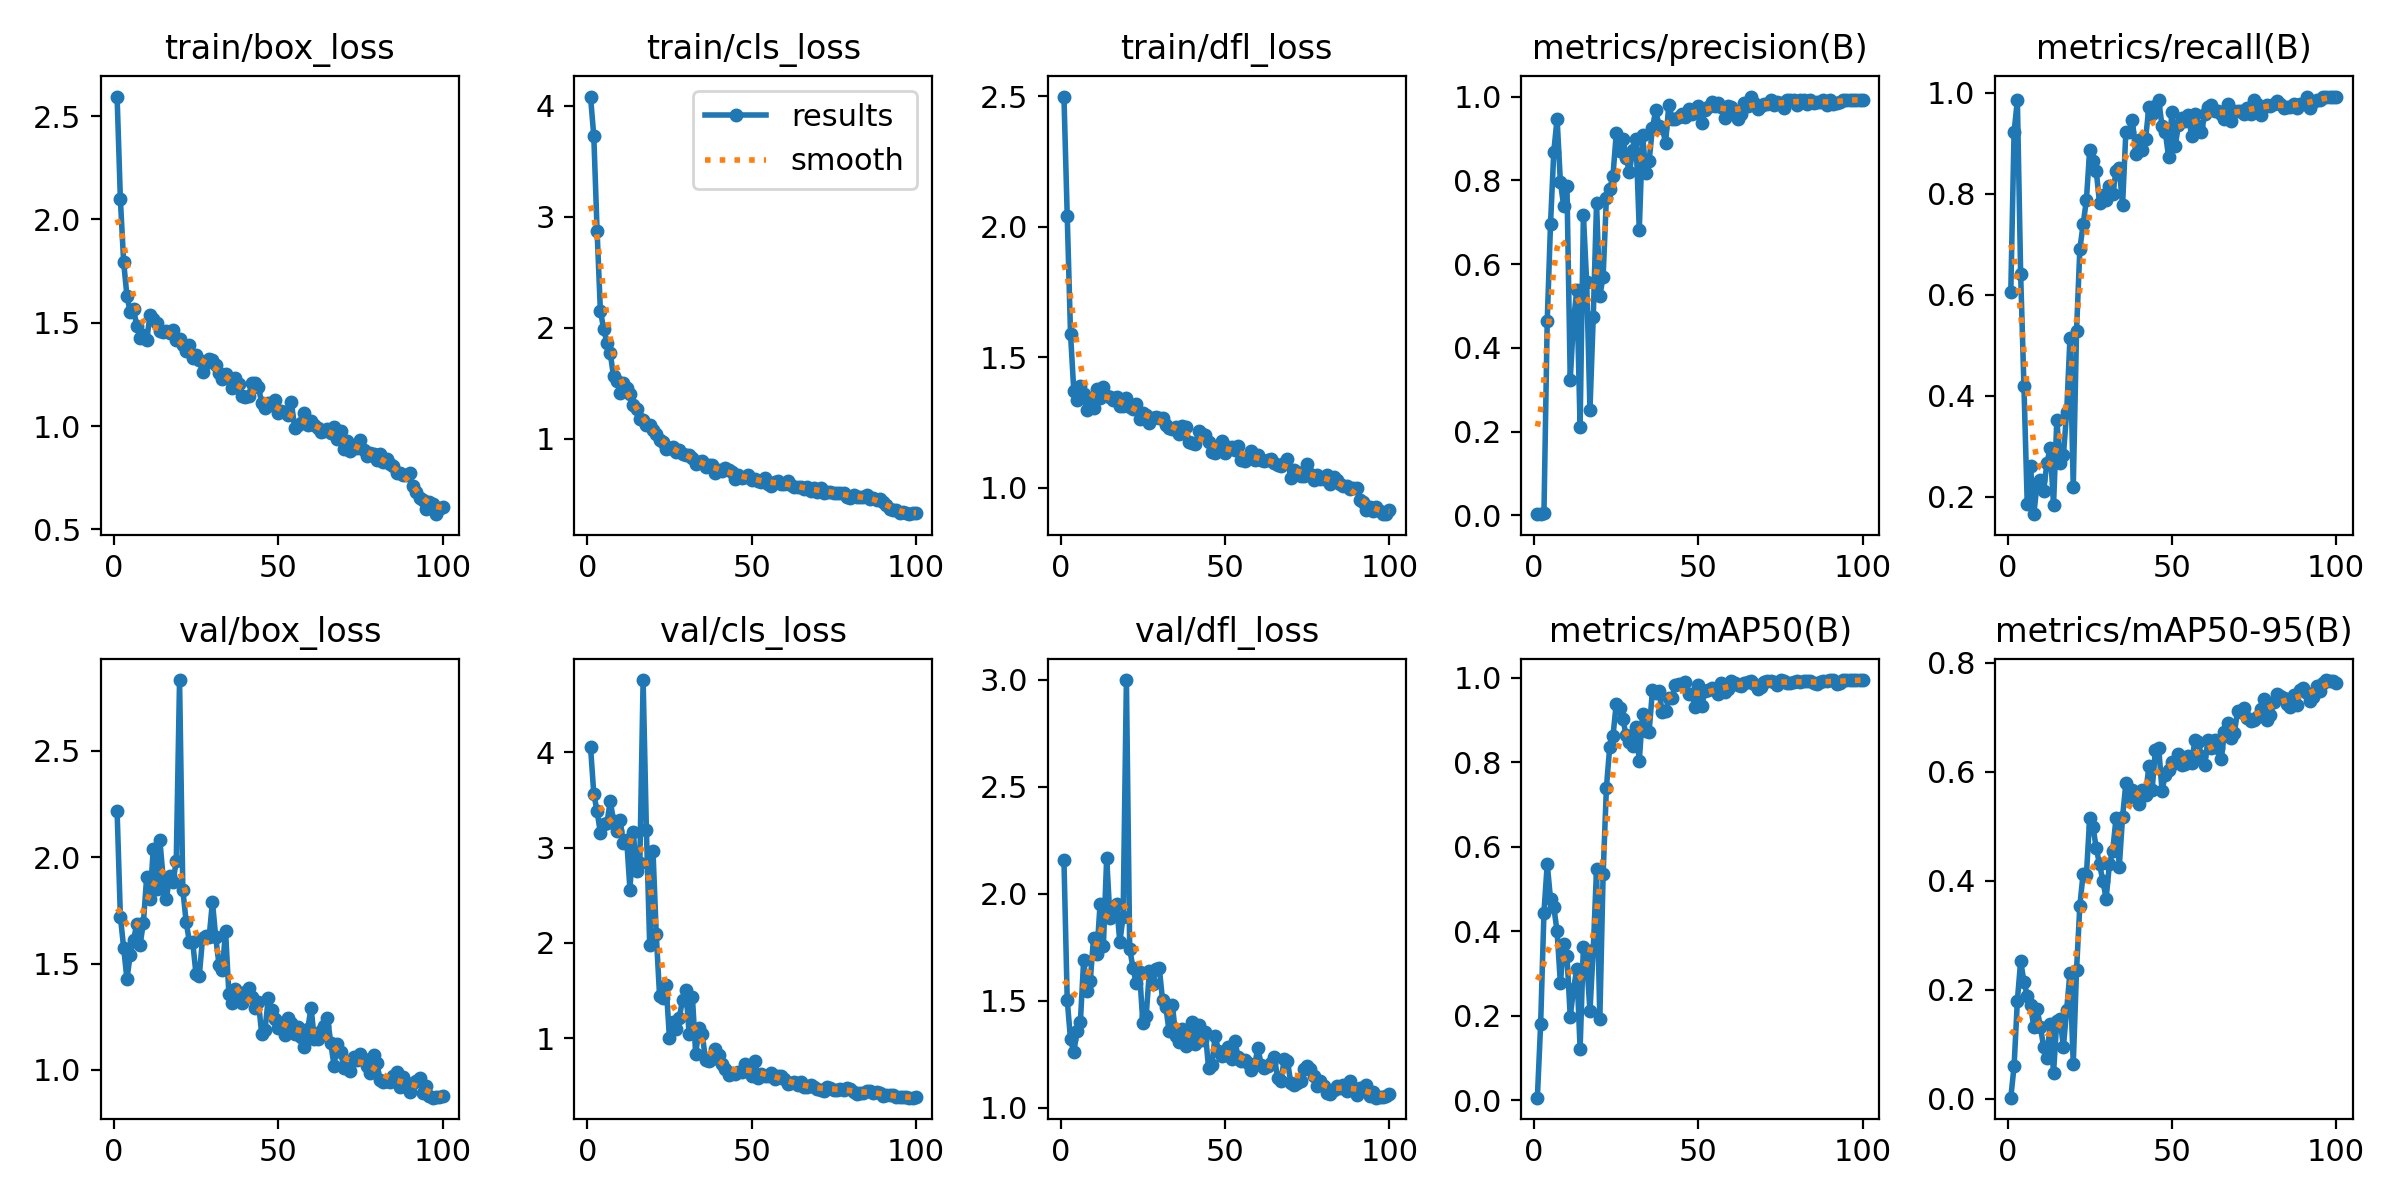

Values plotted in this chart, from the file beside it:
epoch, time, train/box_loss, train/cls_loss, train/dfl_loss, metrics/precision(B), metrics/recall(B), metrics/mAP50(B), metrics/mAP50-95(B), val/box_loss, val/cls_loss, val/dfl_loss, lr/pg0, lr/pg1, lr/pg2
1, 26.13, 2.594, 4.081, 2.5, 0.00287, 0.6056, 0.0059, 0.0019, 2.218, 4.057, 2.155, 0.00012, 0.00012, 0.00012
2, 51.08, 2.097, 3.724, 2.041, 0.00437, 0.9225, 0.1807, 0.05968, 1.721, 3.562, 1.502, 0.0002574, 0.0002574, 0.0002574
3, 66.81, 1.792, 2.87, 1.591, 0.00467, 0.9859, 0.4434, 0.1801, 1.574, 3.381, 1.32, 0.0003921, 0.0003921, 0.0003921
4, 80.91, 1.629, 2.15, 1.371, 0.4641, 0.6409, 0.5588, 0.2524, 1.427, 3.153, 1.259, 0.000524, 0.000524, 0.000524
5, 94.78, 1.55, 1.989, 1.337, 0.6957, 0.4187, 0.4761, 0.215, 1.542, 3.252, 1.36, 0.0006531, 0.0006531, 0.0006531
6, 108.5, 1.566, 1.863, 1.392, 0.8686, 0.1863, 0.4567, 0.189, 1.61, 3.261, 1.4, 0.0007794, 0.0007794, 0.0007794
7, 123.7, 1.484, 1.77, 1.36, 0.9473, 0.2606, 0.3997, 0.1717, 1.688, 3.486, 1.69, 0.000903, 0.000903, 0.000903
8, 136.8, 1.424, 1.561, 1.299, 0.7963, 0.1652, 0.2766, 0.1316, 1.589, 3.283, 1.545, 0.001024, 0.001024, 0.001024
9, 153.1, 1.441, 1.523, 1.34, 0.7396, 0.2253, 0.3686, 0.1644, 1.691, 3.17, 1.591, 0.001142, 0.001142, 0.001142
10, 166.2, 1.415, 1.412, 1.305, 0.7865, 0.2336, 0.3418, 0.132, 1.907, 3.287, 1.793, 0.001257, 0.001257, 0.001257
11, 178.6, 1.536, 1.499, 1.378, 0.324, 0.2113, 0.1978, 0.09502, 1.801, 3.048, 1.716, 0.00137, 0.00137, 0.00137
12, 194.8, 1.52, 1.453, 1.345, 0.4662, 0.2676, 0.263, 0.07555, 2.037, 3.084, 1.953, 0.001479, 0.001479, 0.001479
13, 209, 1.499, 1.403, 1.386, 0.5373, 0.2958, 0.311, 0.1379, 1.849, 2.556, 1.757, 0.001586, 0.001586, 0.001586
14, 224, 1.459, 1.302, 1.353, 0.2113, 0.1831, 0.1216, 0.04722, 2.082, 3.162, 2.167, 0.00169, 0.00169, 0.00169
15, 238.1, 1.454, 1.27, 1.349, 0.7175, 0.3521, 0.3628, 0.1434, 1.904, 2.759, 1.886, 0.001723, 0.001723, 0.001723
16, 253.1, 1.459, 1.177, 1.336, 0.5561, 0.2676, 0.3283, 0.1462, 1.805, 2.833, 1.933, 0.001703, 0.001703, 0.001703
17, 265.9, 1.452, 1.166, 1.347, 0.2523, 0.2817, 0.2115, 0.09534, 1.912, 4.758, 1.951, 0.001683, 0.001683, 0.001683
18, 281.7, 1.462, 1.125, 1.315, 0.474, 0.3681, 0.3561, 0.1637, 1.882, 3.181, 1.773, 0.001663, 0.001663, 0.001663
19, 298, 1.418, 1.123, 1.312, 0.745, 0.5142, 0.5474, 0.2316, 1.983, 1.982, 1.893, 0.001644, 0.001644, 0.001644
20, 311.3, 1.422, 1.074, 1.345, 0.5243, 0.2183, 0.1923, 0.06325, 2.832, 2.968, 2.998, 0.001624, 0.001624, 0.001624
21, 325.5, 1.393, 1.04, 1.308, 0.5697, 0.5282, 0.5341, 0.2362, 1.846, 2.088, 1.743, 0.001604, 0.001604, 0.001604
22, 339.8, 1.363, 0.9912, 1.303, 0.7589, 0.6901, 0.7393, 0.354, 1.696, 1.446, 1.653, 0.001584, 0.001584, 0.001584
23, 353.4, 1.392, 0.9648, 1.321, 0.7787, 0.7394, 0.8357, 0.4126, 1.603, 1.426, 1.58, 0.001564, 0.001564, 0.001564
24, 369.1, 1.328, 0.9078, 1.263, 0.8115, 0.7881, 0.8617, 0.4101, 1.602, 1.559, 1.634, 0.001545, 0.001545, 0.001545
25, 381.9, 1.346, 0.9121, 1.288, 0.9124, 0.8873, 0.9385, 0.5157, 1.451, 1.005, 1.396, 0.001525, 0.001525, 0.001525
26, 396.2, 1.318, 0.9249, 1.279, 0.8699, 0.8662, 0.9279, 0.499, 1.441, 1.169, 1.427, 0.001505, 0.001505, 0.001505
27, 410.9, 1.26, 0.8755, 1.249, 0.8992, 0.8451, 0.9018, 0.4599, 1.62, 1.094, 1.638, 0.001485, 0.001485, 0.001485
28, 424.7, 1.304, 0.8961, 1.27, 0.8545, 0.7817, 0.864, 0.4299, 1.63, 1.214, 1.58, 0.001465, 0.001465, 0.001465
29, 440.1, 1.326, 0.8586, 1.27, 0.8191, 0.797, 0.8473, 0.4004, 1.623, 1.403, 1.646, 0.001446, 0.001446, 0.001446
30, 454, 1.318, 0.8489, 1.268, 0.8718, 0.7887, 0.8387, 0.3671, 1.791, 1.504, 1.653, 0.001426, 0.001426, 0.001426
31, 468.9, 1.297, 0.8563, 1.268, 0.899, 0.815, 0.8823, 0.4304, 1.625, 1.045, 1.501, 0.001406, 0.001406, 0.001406
32, 481.5, 1.255, 0.8283, 1.241, 0.6816, 0.7989, 0.8038, 0.4548, 1.494, 1.427, 1.468, 0.001386, 0.001386, 0.001386
33, 495.3, 1.228, 0.7734, 1.23, 0.9091, 0.8452, 0.9139, 0.5143, 1.471, 0.8352, 1.356, 0.001366, 0.001366, 0.001366
34, 511.4, 1.252, 0.7922, 1.226, 0.8173, 0.8506, 0.8743, 0.4261, 1.651, 1.105, 1.478, 0.001347, 0.001347, 0.001347
35, 525, 1.235, 0.7984, 1.235, 0.8466, 0.7774, 0.8722, 0.5166, 1.359, 1.039, 1.334, 0.001327, 0.001327, 0.001327
36, 539.3, 1.184, 0.7457, 1.208, 0.9251, 0.9225, 0.9696, 0.579, 1.314, 0.7655, 1.304, 0.001307, 0.001307, 0.001307
37, 554.5, 1.232, 0.7599, 1.238, 0.9668, 0.9225, 0.9635, 0.5531, 1.379, 0.7611, 1.368, 0.001287, 0.001287, 0.001287
38, 567.6, 1.204, 0.766, 1.235, 0.9307, 0.9462, 0.9679, 0.567, 1.343, 0.7807, 1.286, 0.001267, 0.001267, 0.001267
39, 581.9, 1.143, 0.6906, 1.178, 0.9259, 0.8797, 0.9185, 0.5544, 1.314, 0.8813, 1.319, 0.001248, 0.001248, 0.001248
40, 595.8, 1.141, 0.7183, 1.172, 0.8895, 0.9072, 0.9203, 0.5415, 1.365, 0.8278, 1.401, 0.001228, 0.001228, 0.001228
41, 611.2, 1.143, 0.7089, 1.167, 0.9807, 0.8873, 0.9523, 0.5669, 1.383, 0.7257, 1.297, 0.001208, 0.001208, 0.001208
42, 625.6, 1.211, 0.7366, 1.217, 0.9472, 0.9084, 0.9521, 0.557, 1.344, 0.6772, 1.387, 0.001188, 0.001188, 0.001188
43, 640.4, 1.208, 0.714, 1.208, 0.9452, 0.9718, 0.9829, 0.6101, 1.29, 0.6103, 1.315, 0.001168, 0.001168, 0.001168
44, 655.5, 1.187, 0.6978, 1.204, 0.95, 0.9577, 0.985, 0.5673, 1.318, 0.6326, 1.353, 0.001149, 0.001149, 0.001149
45, 670.3, 1.114, 0.6356, 1.175, 0.9585, 0.9748, 0.986, 0.6405, 1.168, 0.6216, 1.183, 0.001129, 0.001129, 0.001129
46, 684.9, 1.086, 0.6694, 1.139, 0.9502, 0.9859, 0.9896, 0.6437, 1.188, 0.6486, 1.198, 0.001109, 0.001109, 0.001109
47, 699.5, 1.11, 0.6452, 1.132, 0.9707, 0.9346, 0.9614, 0.5655, 1.339, 0.6393, 1.336, 0.001089, 0.001089, 0.001089
48, 713.7, 1.102, 0.6527, 1.148, 0.9591, 0.9225, 0.9622, 0.5945, 1.282, 0.7315, 1.266, 0.001069, 0.001069, 0.001069
49, 728.7, 1.125, 0.6747, 1.178, 0.9659, 0.8732, 0.9306, 0.6039, 1.24, 0.7113, 1.24, 0.00105, 0.00105, 0.00105
50, 743.1, 1.064, 0.631, 1.133, 0.9785, 0.9614, 0.9825, 0.6173, 1.196, 0.6074, 1.246, 0.00103, 0.00103, 0.00103
51, 756.8, 1.072, 0.6367, 1.156, 0.9359, 0.8944, 0.9332, 0.6169, 1.221, 0.7621, 1.281, 0.00101, 0.00101, 0.00101
52, 770.5, 1.07, 0.6168, 1.158, 0.9688, 0.9366, 0.9694, 0.6331, 1.166, 0.579, 1.228, 0.0009902, 0.0009902, 0.0009902
53, 785.1, 1.053, 0.6063, 1.144, 0.9741, 0.9507, 0.9717, 0.6122, 1.243, 0.6252, 1.31, 0.0009704, 0.0009704, 0.0009704
54, 800.6, 1.117, 0.647, 1.161, 0.9876, 0.9437, 0.975, 0.6144, 1.221, 0.6065, 1.236, 0.0009506, 0.0009506, 0.0009506
55, 814.9, 0.9908, 0.5944, 1.107, 0.9784, 0.9561, 0.9735, 0.6286, 1.168, 0.5989, 1.217, 0.0009308, 0.0009308, 0.0009308
56, 829, 1.004, 0.5734, 1.105, 0.9848, 0.9148, 0.962, 0.6153, 1.2, 0.6296, 1.222, 0.000911, 0.000911, 0.000911
57, 842.4, 1.013, 0.6073, 1.119, 0.9747, 0.9577, 0.987, 0.6576, 1.153, 0.5745, 1.208, 0.0008912, 0.0008912, 0.0008912
58, 858.4, 1.064, 0.6173, 1.142, 0.9499, 0.934, 0.9655, 0.6546, 1.109, 0.6002, 1.178, 0.0008714, 0.0008714, 0.0008714
59, 871, 1.005, 0.593, 1.108, 0.9772, 0.9225, 0.972, 0.6284, 1.192, 0.6055, 1.198, 0.0008516, 0.0008516, 0.0008516
60, 885.3, 1.023, 0.5896, 1.125, 0.9762, 0.9577, 0.9916, 0.613, 1.293, 0.5688, 1.28, 0.0008318, 0.0008318, 0.0008318
... 40 more rows
